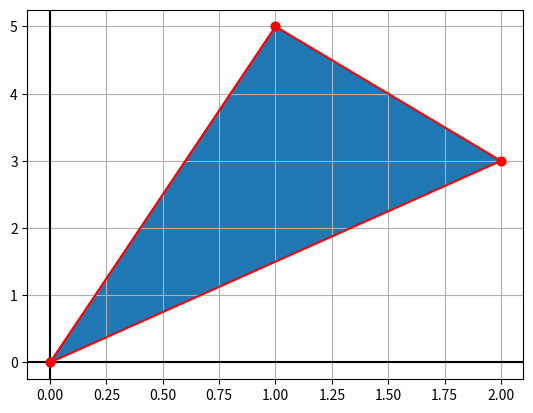

The script that saved this image:
import matplotlib.pyplot as plt
import numpy as np

def plot(*coords):
    lines_x, lines_y = [], []
    A = np.array(coords)

    #Extract x and y coordinates from coords
    x = A[:,0]
    y = A[:,1]

    #copy x and y to the fill arrays and create them
    fill_x, fill_y = [None]*len(x), [None]*len(y)
    for i in range(0,len(x)): fill_x[i] = x[i]
    for i in range(0,len(y)): fill_y[i] = y[i]
    fill_x[len(x):] = [x[0]]
    fill_y[len(y):] = [y[0]]

    #create lines array
    for i in range(0, len(x)-1):
        lines_x.append([x[i], x[i+1]])
        lines_y.append([y[i], y[i+1]])

    lines_x.append([x[len(x)-1], x[0]])
    lines_y.append([y[len(y)-1], y[0]])

    #plotting on graph
    plt.grid()
    plt.axhline(y=0, color='black', linestyle='-') #x axis
    plt.axvline(x=0, color='black', linestyle='-') #y axis

    #plot vertices
    for i,j in zip(x,y):
        plt.plot(i,j, 'r.', markersize=12.5)

    #plot edges
    for i,j in zip(lines_x,lines_y):
        plt.plot(i,j,color='r')

    #fill the area of the polygon bounded by the vertices
    plt.fill_between(fill_x, fill_y)

    plt.show()

plot([0,0],[2,3],[1,5])